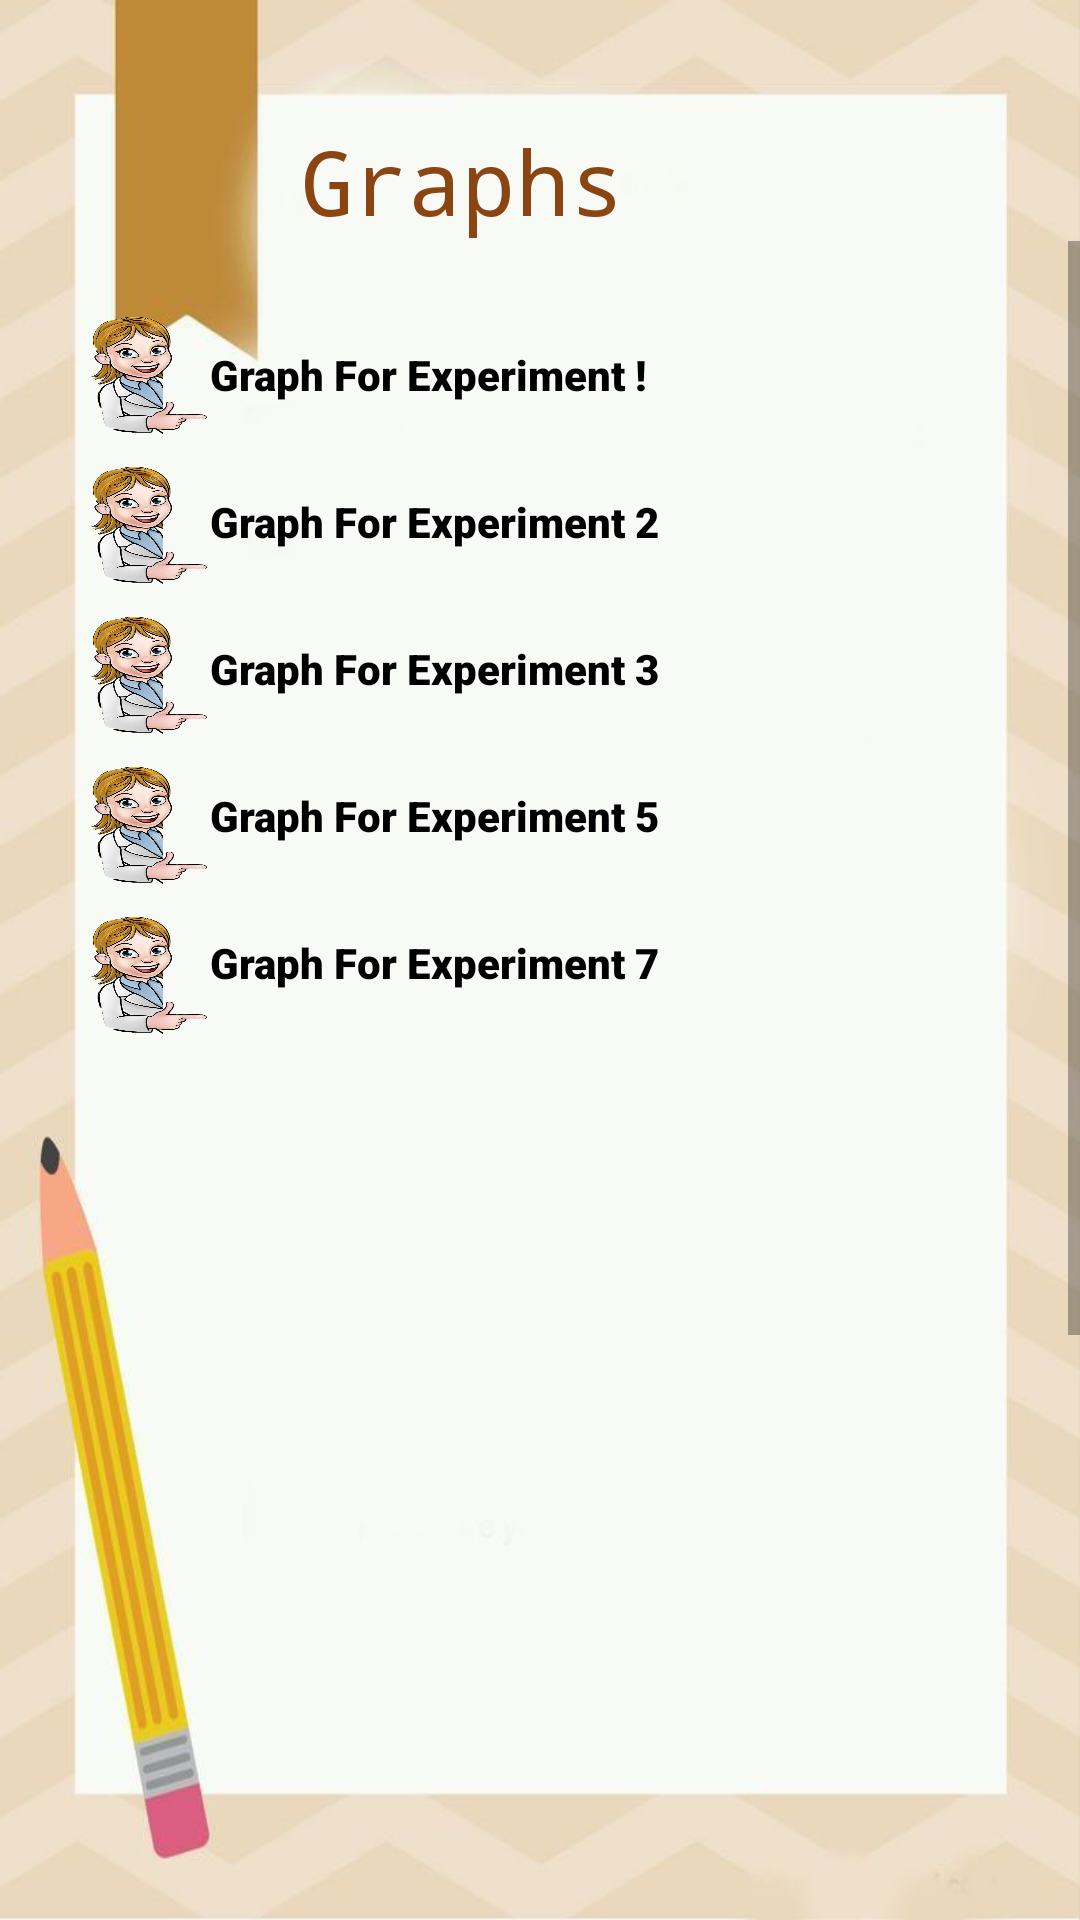

Layout XML and referenced resources for this Android screen:
<!-- AndroidManifest.xml: application theme AppTheme -->
<!-- res/layout/graph_page.xml -->
<?xml version="1.0" encoding="utf-8"?>
<LinearLayout
    xmlns:android="http://schemas.android.com/apk/res/android"
    android:layout_width="match_parent"
    android:layout_height="match_parent"
    android:background="@drawable/layf"
    android:orientation="vertical">

    <TextView
        android:layout_width="wrap_content"
        android:layout_height="wrap_content"
        android:layout_marginStart="100dp"
        android:layout_marginTop="40dp"
        android:fontFamily="monospace"
        android:text="Graphs"
        android:textColor="#8B4513"
        android:textSize="30sp" />

    <ScrollView
        android:layout_width="match_parent"
        android:layout_height="485dp"
        android:layout_marginBottom="42dp">

        <RelativeLayout
            android:layout_width="match_parent"
            android:layout_height="wrap_content"
            android:layout_marginStart="30dp"
            android:layout_marginTop="25dp">

            <Button
                android:id="@+id/g1"
                android:layout_width="40dp"
                android:layout_height="40dp"
                android:layout_marginTop="0dp"
                android:background="@drawable/p"
                android:layout_marginBottom="10dp"
                android:onClick="gg1" />

            <TextView
                android:id="@+id/tg1"
                android:layout_width="match_parent"
                android:layout_height="wrap_content"
                android:layout_alignStart="@+id/g1"
                android:layout_marginStart="30dp"
                android:layout_marginEnd="28dp"
                android:fontFamily="sans-serif-black"
                android:padding="10dp"
                android:textColor="#000000"
                android:text="Graph For Experiment !"
                android:layout_marginBottom="10dp"/>



             <Button
                 android:id="@+id/g2"
                 android:layout_width="40dp"
                 android:layout_height="40dp"
                 android:layout_marginTop="0dp"
                 android:background="@drawable/p"
                 android:layout_below="@+id/g1"
                 android:layout_marginBottom="10dp"
                 android:onClick="gg2" />

            <TextView
                android:id="@+id/tg2"
                android:layout_width="match_parent"
                android:layout_height="wrap_content"
                android:layout_below="@+id/tg1"
                android:layout_alignStart="@+id/g2"
                android:layout_marginStart="30dp"
                android:layout_marginEnd="28dp"
                android:fontFamily="sans-serif-black"
                android:padding="10dp"
                android:textColor="#000000"
                android:text="Graph For Experiment 2"
                android:layout_marginBottom="10dp" />


            <Button
                android:id="@+id/g3"
                android:layout_width="40dp"
                android:layout_height="40dp"
                android:layout_marginTop="0dp"
                android:background="@drawable/p"
                android:onClick="gg3"
                android:layout_below="@+id/g2"
                android:layout_marginBottom="10dp"/>

            <TextView
                android:id="@+id/tg3"
                android:layout_width="match_parent"
                android:layout_height="wrap_content"
                android:layout_below="@+id/tg2"
                android:layout_alignStart="@+id/g3"
                android:layout_marginStart="30dp"
                android:layout_marginEnd="28dp"
                android:fontFamily="sans-serif-black"
                android:padding="10dp"
                android:textColor="#000000"
                android:text="Graph For Experiment 3"
                android:layout_marginBottom="10dp"/>

            <Button
                android:id="@+id/g5"
                android:layout_width="40dp"
                android:layout_height="40dp"
                android:layout_marginTop="0dp"
                android:background="@drawable/p"
                android:layout_below="@+id/g3"
                android:onClick="gg5"
                android:layout_marginBottom="10dp"/>

            <TextView
                android:id="@+id/tg5"
                android:layout_width="match_parent"
                android:layout_height="wrap_content"
                android:layout_below="@+id/tg3"
                android:layout_alignStart="@+id/g5"
                android:layout_marginStart="30dp"
                android:layout_marginEnd="28dp"
                android:fontFamily="sans-serif-black"
                android:padding="10dp"
                android:textColor="#000000"
                android:text="Graph For Experiment 5"
                android:layout_marginBottom="10dp"/>

            <Button
                android:id="@+id/g7"
                android:layout_width="40dp"
                android:layout_height="40dp"
                android:layout_marginTop="0dp"
                android:background="@drawable/p"
                android:layout_below="@+id/g5"
                android:onClick="gg7"
                android:layout_marginBottom="10dp"/>

            <TextView
                android:id="@+id/tg7"
                android:layout_width="match_parent"
                android:layout_height="wrap_content"
                android:layout_below="@+id/tg5"
                android:layout_alignStart="@+id/g7"
                android:layout_marginStart="30dp"
                android:layout_marginEnd="28dp"
                android:fontFamily="sans-serif-black"
                android:padding="10dp"
                android:textColor="#000000"
                android:text="Graph For Experiment 7"
                android:layout_marginBottom="30dp"/>

            <ImageView
                android:id="@+id/pg1"
                android:layout_width="316dp"
                android:layout_height="247dp"
                android:layout_below="@+id/tg7"
                android:layout_marginStart="30dp"
                android:layout_marginEnd="28dp"
                android:layout_marginBottom="20dp"/>

            <Button
                android:id="@+id/nxt1"
                android:layout_width="wrap_content"
                android:layout_height="wrap_content"
                android:text="Standard Answer"
                android:layout_below="@+id/pg1"
                android:layout_centerHorizontal="true"
                android:textColor="#000000"
                android:background="#ffffff"
                android:layout_marginBottom="40dp"/>


        </RelativeLayout>
    </ScrollView>


</LinearLayout>
<!-- resources referenced by this layout -->
<resources>
  <!-- drawable layf: jpg bitmap (drawable, 36870 bytes) -->
  <!-- drawable p: png bitmap (drawable, 565043 bytes) -->
  <style name="AppTheme" parent="Theme.AppCompat.Light.DarkActionBar">
          
          <item name="colorPrimary">#008577</item>
          <item name="colorPrimaryDark">#00574b</item>
          <item name="colorAccent">#000000</item>
      </style>
</resources>
